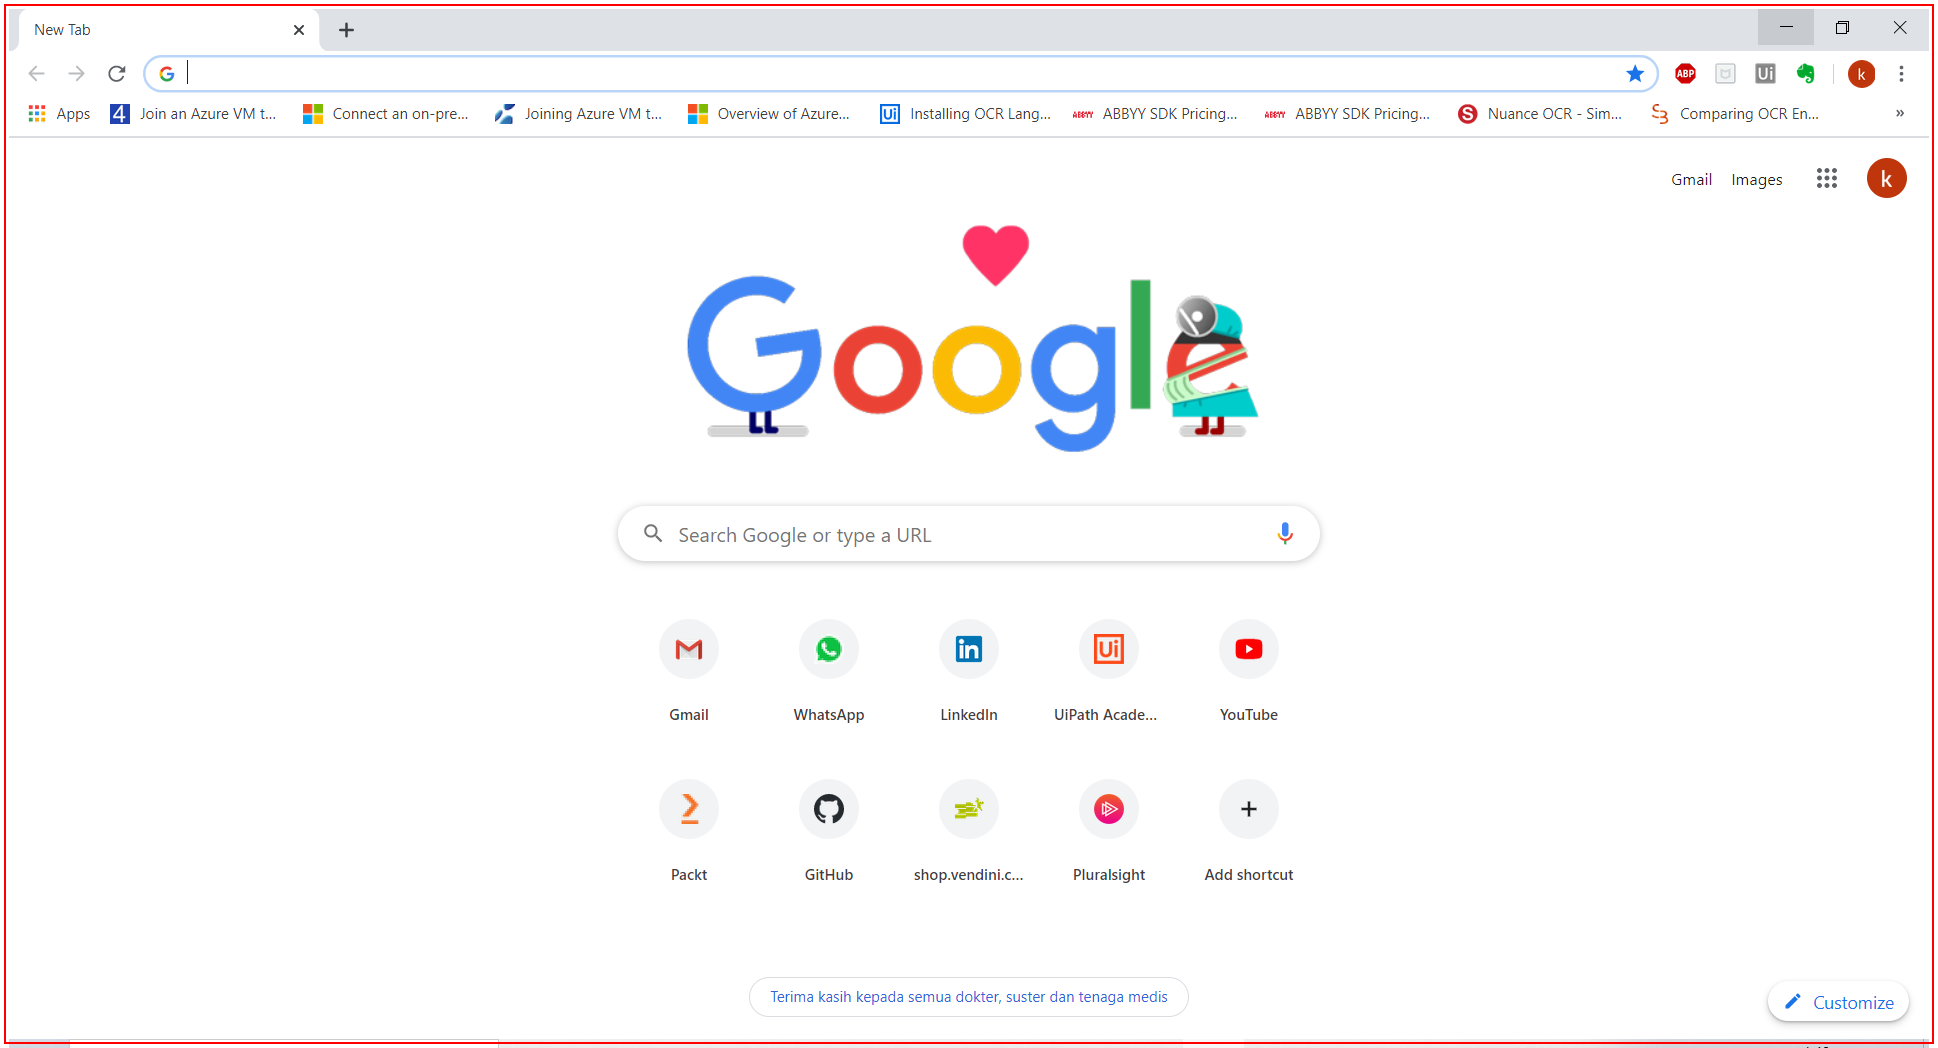
Task: Calculate Client Security Hash 
Workflow: CloseAllApplications

Step 1: Close Application 'chrome.exe  New Tab' (chrome.exe)
